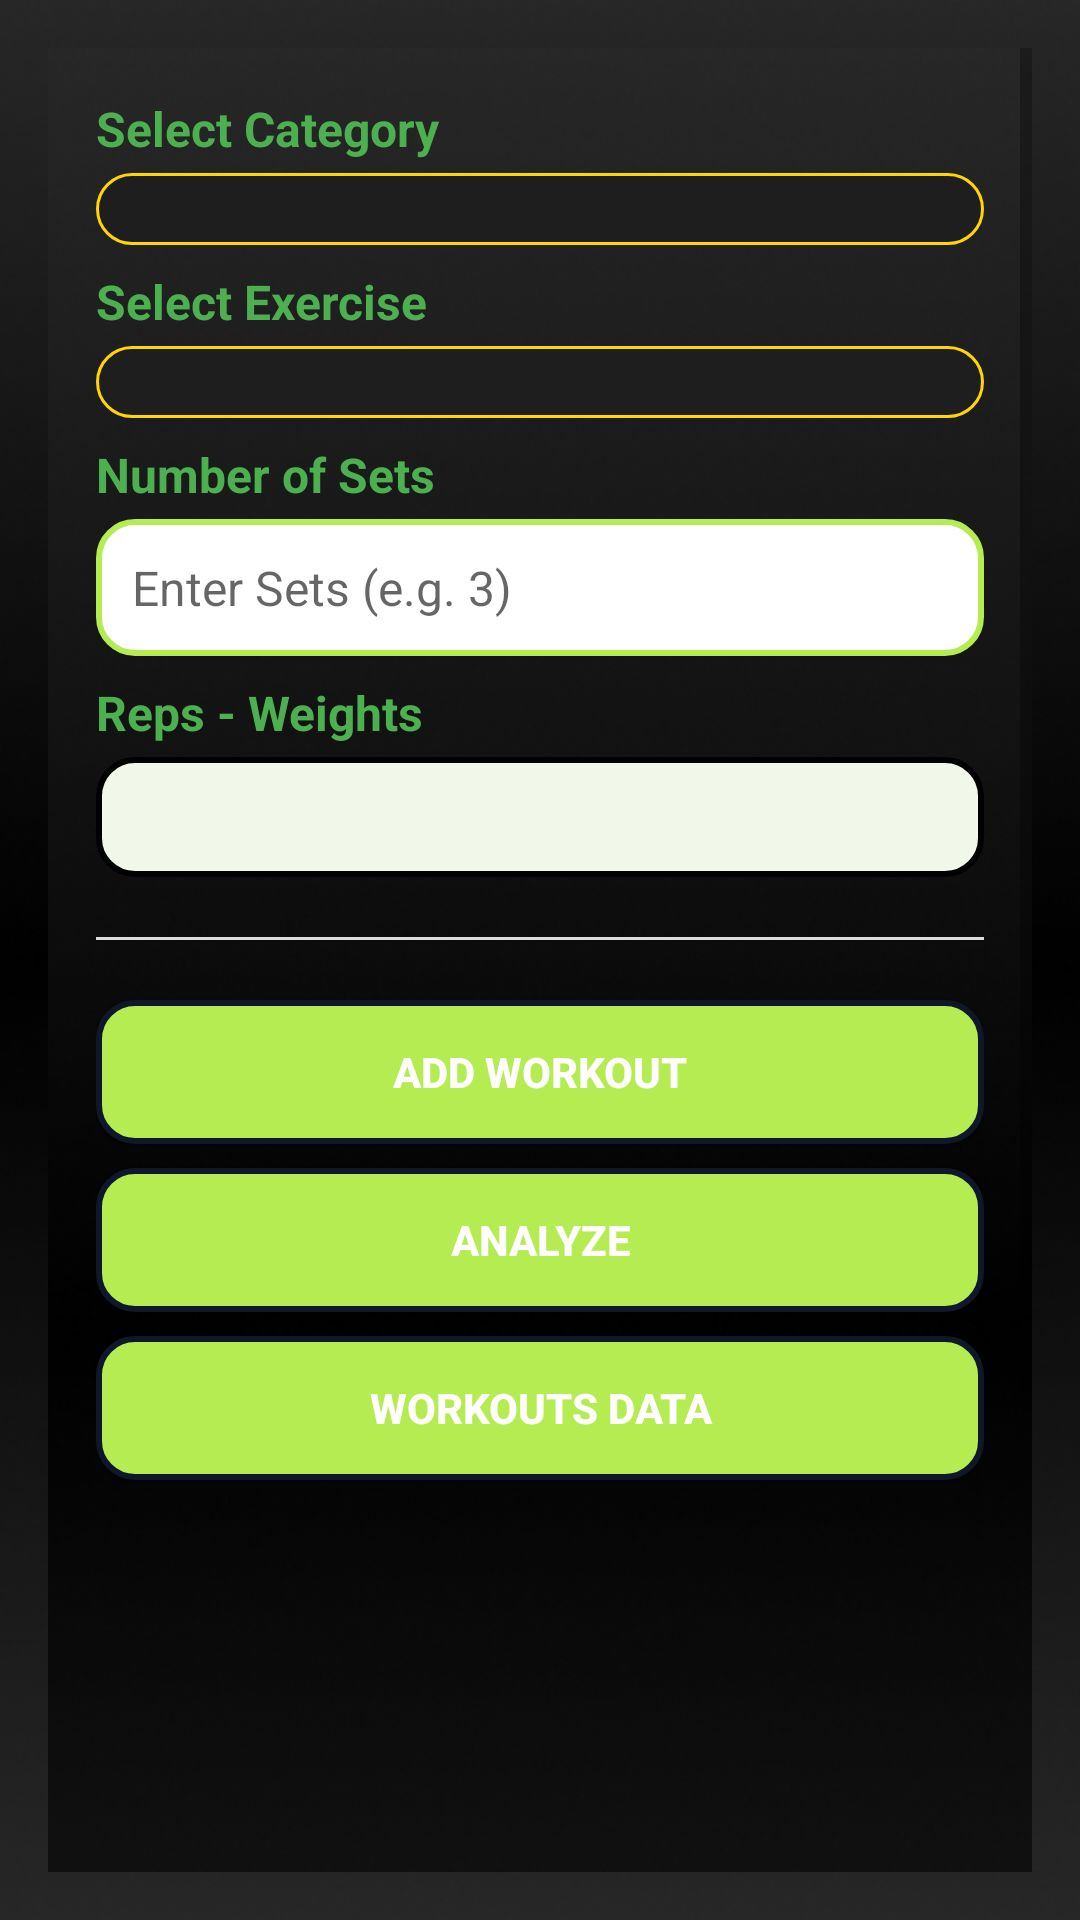

Android layout source for this screen:
<!-- AndroidManifest.xml: application theme Theme.XTrack -->
<!-- res/layout/fragment_add_workout.xml -->
<?xml version="1.0" encoding="utf-8"?>
<FrameLayout xmlns:android="http://schemas.android.com/apk/res/android"
    xmlns:tools="http://schemas.android.com/tools"
    android:layout_width="match_parent"
    android:layout_height="match_parent"
    tools:context=".ProfileFragment"
    android:background="@drawable/one">

    <ScrollView xmlns:android="http://schemas.android.com/apk/res/android"
        android:layout_width="match_parent"
        android:layout_height="match_parent"
        android:padding="16dp"
        android:background="@drawable/one">

        <LinearLayout
            android:layout_width="match_parent"
            android:layout_height="match_parent"
            android:orientation="vertical"
            android:background="@drawable/one"
            android:padding="16dp">

            
            <TextView
                android:layout_width="wrap_content"
                android:layout_height="wrap_content"
                android:text="Select Category"
                android:textColor="#4CAF50"
                android:textSize="16sp"
                android:textStyle="bold"
                android:paddingBottom="4dp"/>

            <Spinner
                android:id="@+id/exerciseCategorySpinner"
                android:layout_width="match_parent"
                android:layout_height="wrap_content"
                android:background="@drawable/spinner_background"
                android:padding="12dp"
                android:popupBackground="@color/pop_up_list_bg"
                android:layout_marginBottom="8dp"
                android:textColor="#000000"/>

            
            <TextView
                android:layout_width="wrap_content"
                android:layout_height="wrap_content"
                android:text="Select Exercise"
                android:textColor="#4CAF50"
                android:textSize="16sp"
                android:textStyle="bold"
                android:paddingBottom="4dp"/>

            <Spinner
                android:id="@+id/exerciseSpinner"
                android:layout_width="match_parent"
                android:layout_height="wrap_content"
                android:background="@drawable/spinner_background"
                android:popupBackground="@color/pop_up_list_bg"
                android:padding="12dp"
                android:layout_marginBottom="8dp"/>

            
            
            <TextView
                android:layout_width="wrap_content"
                android:layout_height="wrap_content"
                android:text="Number of Sets"
                android:textColor="#4CAF50"
                android:textSize="16sp"
                android:textStyle="bold"
                android:paddingBottom="4dp"/>

            <EditText
                android:id="@+id/inputSets"
                android:layout_width="match_parent"
                android:layout_height="wrap_content"
                android:hint="Enter Sets (e.g. 3)"
                android:background="@drawable/input_field_background"
                android:padding="12dp"
                android:textColor="#333333"
                android:textSize="16sp"
                android:layout_marginBottom="8dp"
                android:inputType="number"/>

            
            <TextView
                android:layout_width="wrap_content"
                android:layout_height="wrap_content"
                android:text="Reps - Weights"
                android:textColor="#4CAF50"
                android:textSize="16sp"
                android:textStyle="bold"
                android:paddingBottom="4dp"/>

            <LinearLayout
                android:id="@+id/repsContainer"
                android:layout_width="match_parent"
                android:layout_height="wrap_content"
                android:text="Enter Sets First"
                android:orientation="vertical"
                android:background="@drawable/container_background"
                android:padding="20dp"
                android:layout_marginBottom="8dp"/>

            
            <View
                android:layout_width="match_parent"
                android:layout_height="1dp"
                android:background="#DDDDDD"
                android:layout_marginTop="12dp"
                android:layout_marginBottom="12dp"/>

            
            <Button
                android:id="@+id/addWorkoutButton"
                android:layout_width="match_parent"
                android:layout_height="wrap_content"
                android:text="Add Workout"
                android:background="@drawable/button_background"
                android:textColor="#FFFFFF"
                android:textStyle="bold"
                android:padding="12dp"
                android:layout_marginTop="8dp"/>

            <Button
                android:id="@+id/analysisButton"
                android:layout_width="match_parent"
                android:layout_height="wrap_content"
                android:text="Analyze"
                android:background="@drawable/button_background"
                android:textColor="@color/white"
                android:textStyle="bold"
                android:padding="12dp"
                android:layout_marginTop="8dp"/>


            
            <Button
                android:id="@+id/datePicker"
                android:layout_width="match_parent"
                android:layout_height="wrap_content"
                android:text="Workouts Data"
                android:background="@drawable/button_background"
                android:textColor="@color/white"
                android:textStyle="bold"
                android:padding="12dp"
                android:layout_marginTop="8dp"/>

        </LinearLayout>
    </ScrollView>



</FrameLayout>
<!-- resources referenced by this layout -->
<resources>
  <color name="pop_up_list_bg">#E0E0E0</color>
  <color name="white">#FFFFFFFF</color>
  <!-- drawable button_background (drawable) -->
  <selector xmlns:android="http://schemas.android.com/apk/res/android">
      <item android:state_pressed="true">
          <shape android:shape="rectangle">
              <solid android:color="@color/primary_button_pressed"/>
              <corners android:radius="12dp"/>
          </shape>
      </item>
      <item>
          <shape android:shape="rectangle">
              <solid android:color="@color/primary_button_color"/>
              <corners android:radius="12dp"/>
              <stroke android:width="2dp" android:color="#0F172A"/>
          </shape>
      </item>
  </selector>
  <!-- drawable container_background (drawable) -->
  <shape xmlns:android="http://schemas.android.com/apk/res/android">
      <solid android:color="#F1F8E9"/>
      <corners android:radius="12dp"/>
      <stroke
          android:width="2dp"
          android:color="#000000"/>
  </shape>
  <!-- drawable input_field_background (drawable) -->
  <shape xmlns:android="http://schemas.android.com/apk/res/android">
      <solid android:color="#FFFFFF"/>
      <corners android:radius="12dp"/>
      <stroke
          android:width="2dp"
          android:color="@color/LGreen"/>
  </shape>
  <!-- drawable one: jpg bitmap (drawable, 74301 bytes) -->
  <!-- drawable spinner_background (drawable) -->
  <shape xmlns:android="http://schemas.android.com/apk/res/android"
      android:shape="rectangle">
      <solid android:color="#1E1E1E" />
      <corners android:radius="12dp" />
      <stroke android:width="1dp" android:color="#FFD600" />
  </shape>
  <style name="Theme.XTrack" parent="Base.Theme.XTrack" />
  <color name="primary_button_pressed">#40CE22</color>
  <color name="primary_button_color">@color/LGreen</color>
  <color name="LGreen">#B4EC51</color>
  <style name="Base.Theme.XTrack" parent="Theme.AppCompat.Light.NoActionBar">
          
          
      </style>
</resources>
